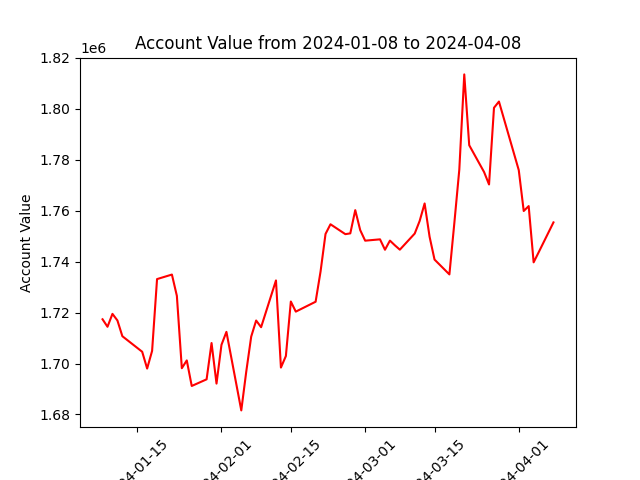

The table this chart was drawn from, first rows:
datadate, account_value
20240108, 1717362
20240109, 1714423
20240110, 1719488
20240111, 1716905
20240112, 1710716
20240116, 1704618
20240117, 1698027
20240118, 1704955
20240119, 1733136
20240122, 1734908
20240123, 1726545
20240124, 1698162
20240125, 1701224
20240126, 1691194
20240129, 1693800
20240130, 1708043
20240131, 1692128
20240201, 1707328
20240202, 1712426
20240205, 1681608
20240206, 1696782
20240207, 1710555
20240208, 1716878
20240209, 1714256
20240212, 1732615
20240213, 1698415
20240214, 1702944
20240215, 1724334
20240216, 1720367
20240220, 1724250
20240221, 1736132
20240222, 1750841
20240223, 1754644
20240226, 1750767
20240227, 1751073
20240228, 1760192
20240229, 1752354
20240301, 1748208
20240304, 1748730
20240305, 1744647
20240306, 1748235
20240307, 1746377
20240308, 1744676
20240311, 1750998
20240312, 1755958
20240313, 1762813
20240314, 1749753
20240315, 1740793
20240318, 1734968
20240319, 1755180
20240320, 1776105
20240321, 1813454
20240322, 1785663
20240325, 1775137
20240326, 1770264
20240327, 1800355
20240328, 1802803
20240401, 1775881
20240402, 1759853
20240403, 1761783
... 3 more rows
